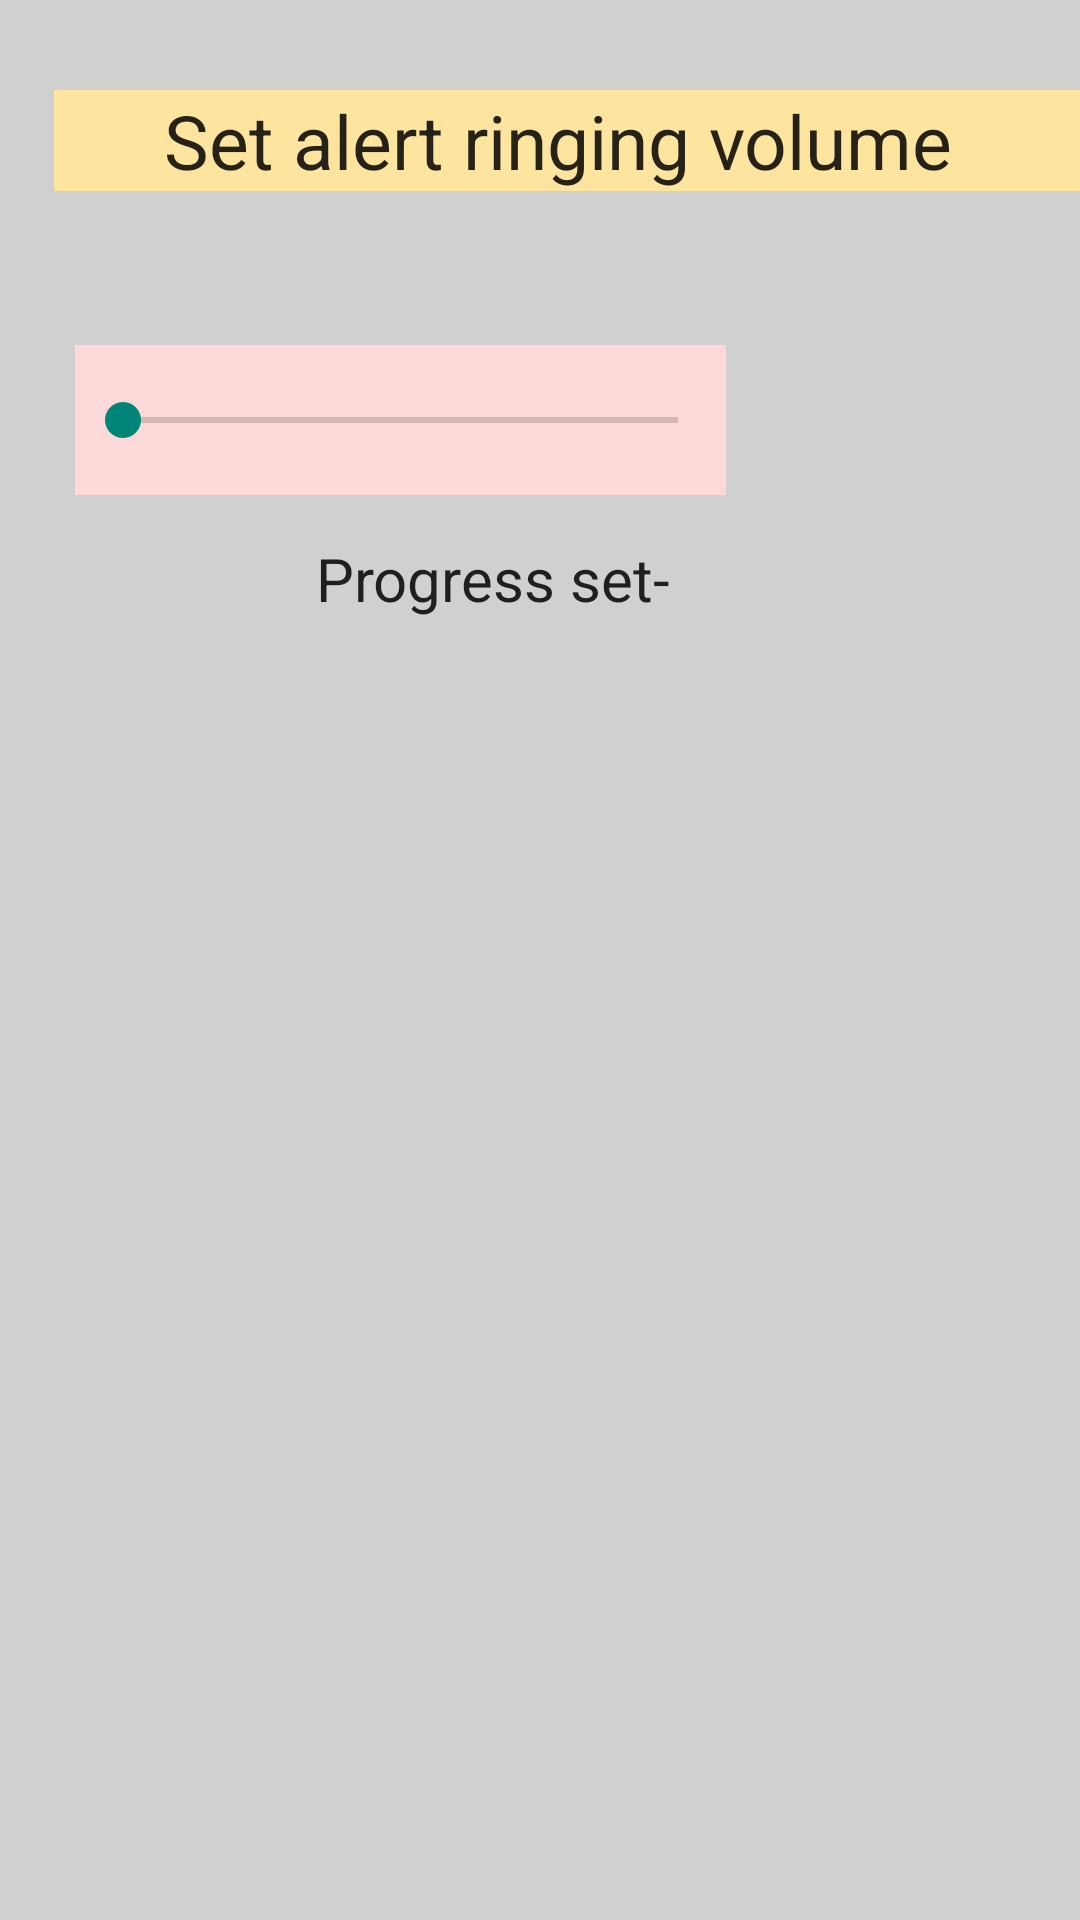

Here is an Android app screen rendered from its layout file. Give the layout XML and the strings, colors and styles it references.
<!-- AndroidManifest.xml: application theme CustomActionBarTheme -->
<!-- res/layout/activity_test_example.xml -->
<?xml version="1.0" encoding="utf-8"?>
<RelativeLayout xmlns:android="http://schemas.android.com/apk/res/android"
    xmlns:app="http://schemas.android.com/apk/res-auto"
    xmlns:tools="http://schemas.android.com/tools"
    android:layout_width="match_parent"
    android:layout_height="match_parent"
    android:background="#D1D0D0"
    tools:context=".TestExample">

    <SeekBar
        android:id="@+id/seekBar1"
        android:layout_width="217dp"
        android:layout_height="50dp"
        android:layout_alignParentStart="true"
        android:background="#FDD9D9"
        android:layout_alignParentTop="true"
        android:layout_marginStart="25dp"
        android:layout_marginTop="115dp" />

    <TextView
        android:layout_width="361dp"
        android:layout_height="wrap_content"
        android:layout_alignParentStart="true"
        android:layout_alignParentTop="true"
        android:layout_marginStart="18dp"
        android:background="#F5FFE79E"
        android:layout_marginTop="30dp"
        android:gravity="center"
        android:text="Set alert ringing volume "
        android:textSize="25dp" />

    <TextView
        android:layout_width="328dp"
        android:layout_height="32dp"
        android:layout_alignParentStart="true"
        android:layout_alignParentTop="true"
        android:id="@+id/textprogress"
        android:layout_marginStart="0dp"
        android:gravity="center"
        android:textSize="20dp"
        android:layout_marginTop="177dp"
        android:text="Progress set-" />
</RelativeLayout>
<!-- resources referenced by this layout -->
<resources>
  <style name="CustomActionBarTheme" parent="Theme.AppCompat.Light.DarkActionBar">
  
          
          
          <item name="android:colorAccent">@color/accent</item>4
          <item name="android:textColorPrimary">@color/text_primary</item>
          <item name="android:textColor">@color/text_secondary</item>
          <item name="android:actionBarStyle">@style/MyActionBar</item>
  
          
          <item name="actionBarStyle">@style/MyActionBar</item>
          
          
  
      </style>
  <color name="accent">#ffc400</color>
  <color name="text_primary">#D9000000</color>
  <color name="text_secondary">#D9000000</color>
  <style name="MyActionBar" parent="@style/Widget.AppCompat.Light.ActionBar.Solid.Inverse">
          <item name="android:background">#550603</item>
  
          
      </style>
</resources>
